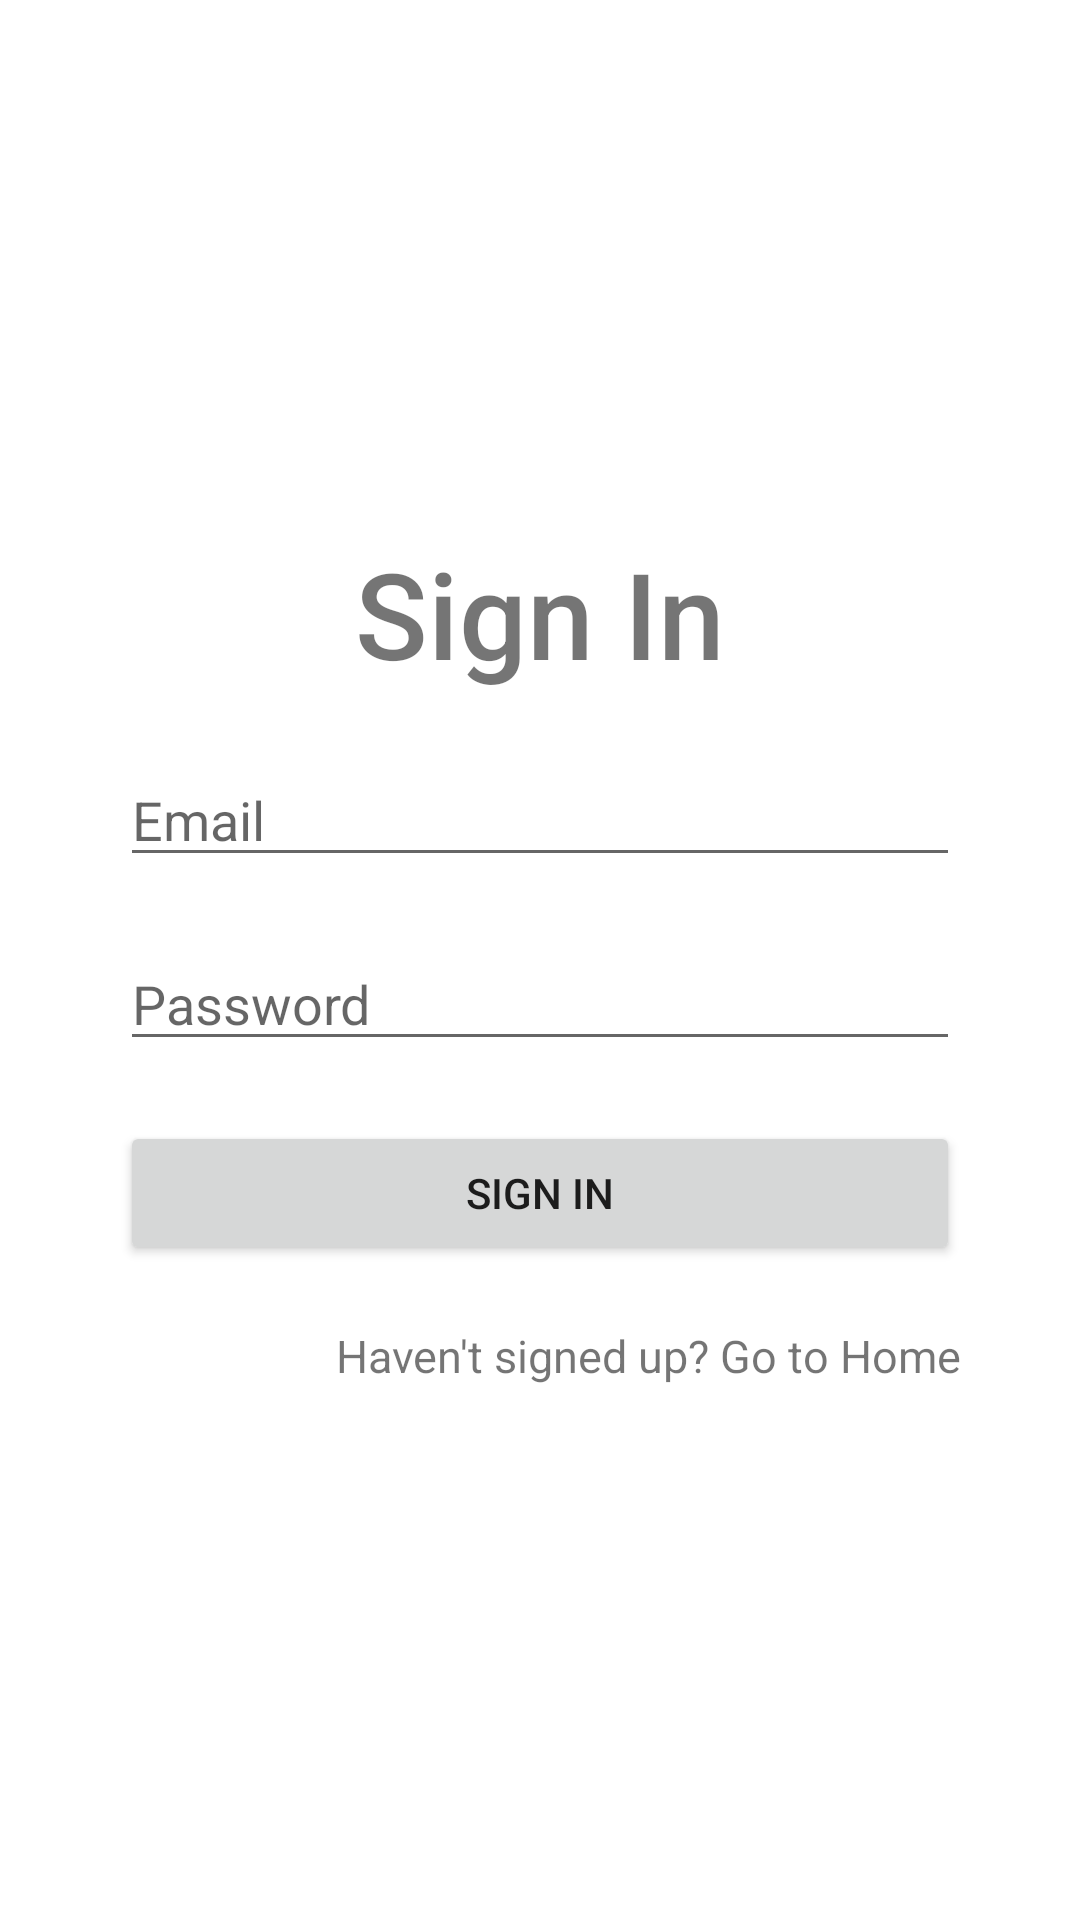

The Android layout XML behind this screen, and the referenced resources:
<!-- AndroidManifest.xml: application theme Theme.CryptoV -->
<!-- res/layout/activity_sign_in.xml -->
<?xml version="1.0" encoding="utf-8"?>
<LinearLayout xmlns:android="http://schemas.android.com/apk/res/android"
    xmlns:app="http://schemas.android.com/apk/res-auto"
    xmlns:tools="http://schemas.android.com/tools"
    android:layout_width="match_parent"
    android:layout_height="match_parent"
    tools:context=".SignUpActivity"
    android:orientation="vertical"
    android:gravity="center"
    android:layout_gravity="center">

    <TextView
        android:id="@+id/textView3"
        android:layout_width="match_parent"
        android:layout_height="wrap_content"
        android:fontFamily="sans-serif-medium"
        android:text="Sign In"
        android:textAlignment="center"
        android:textSize="40dp" />

    <LinearLayout
        android:layout_width="match_parent"
        android:layout_height="wrap_content"
        android:layout_gravity="center"
        android:layout_marginStart="40dp"
        android:layout_marginEnd="40dp"
        android:gravity="center_horizontal"
        android:orientation="vertical">


        <EditText
            android:id="@+id/SignUpEmail"
            android:layout_width="match_parent"
            android:layout_height="wrap_content"
            android:layout_marginTop="20dp"
            android:ems="10"
            android:hint="Email"
            android:inputType="textEmailAddress" />

        <EditText
            android:id="@+id/SignUpPassword"
            android:layout_width="match_parent"
            android:layout_height="wrap_content"
            android:layout_marginTop="20dp"
            android:ems="10"
            android:hint="Password"
            android:inputType="textPassword" />

        <Button
            android:id="@+id/button_signIn"
            android:layout_width="match_parent"
            android:layout_height="wrap_content"
            android:layout_marginTop="20dp"
            android:text="Sign In"
            app:cornerRadius="100dp" />

        <TextView
            android:id="@+id/GoToHome"
            android:layout_width="match_parent"
            android:layout_height="wrap_content"
            android:layout_marginTop="20dp"
            android:text="Haven't signed up? Go to Home"
            android:textAlignment="textEnd"
            android:textSize="15dp" />


    </LinearLayout>




</LinearLayout>
<!-- resources referenced by this layout -->
<resources>
  <style name="Theme.CryptoV" parent="Theme.MaterialComponents.DayNight.DarkActionBar">
          
          <item name="colorPrimary">@color/purple_500</item>
          <item name="colorPrimaryVariant">@color/purple_700</item>
          <item name="colorOnPrimary">@color/white</item>
          
          <item name="colorSecondary">@color/teal_200</item>
          <item name="colorSecondaryVariant">@color/teal_700</item>
          <item name="colorOnSecondary">@color/black</item>
          
          <item name="android:statusBarColor" tools:targetApi="l">?attr/colorPrimaryVariant</item>
          
      </style>
  <!-- not gathered from this repository: default colours our renderer supplied (Android Studio template values) -->
  <color name="purple_500">#FF6200EE</color>
  <color name="purple_700">#FF3700B3</color>
  <color name="teal_200">#FF03DAC5</color>
  <color name="teal_700">#FF018786</color>
  <color name="black">#FF000000</color>
  <color name="white">#FFFFFFFF</color>
</resources>
